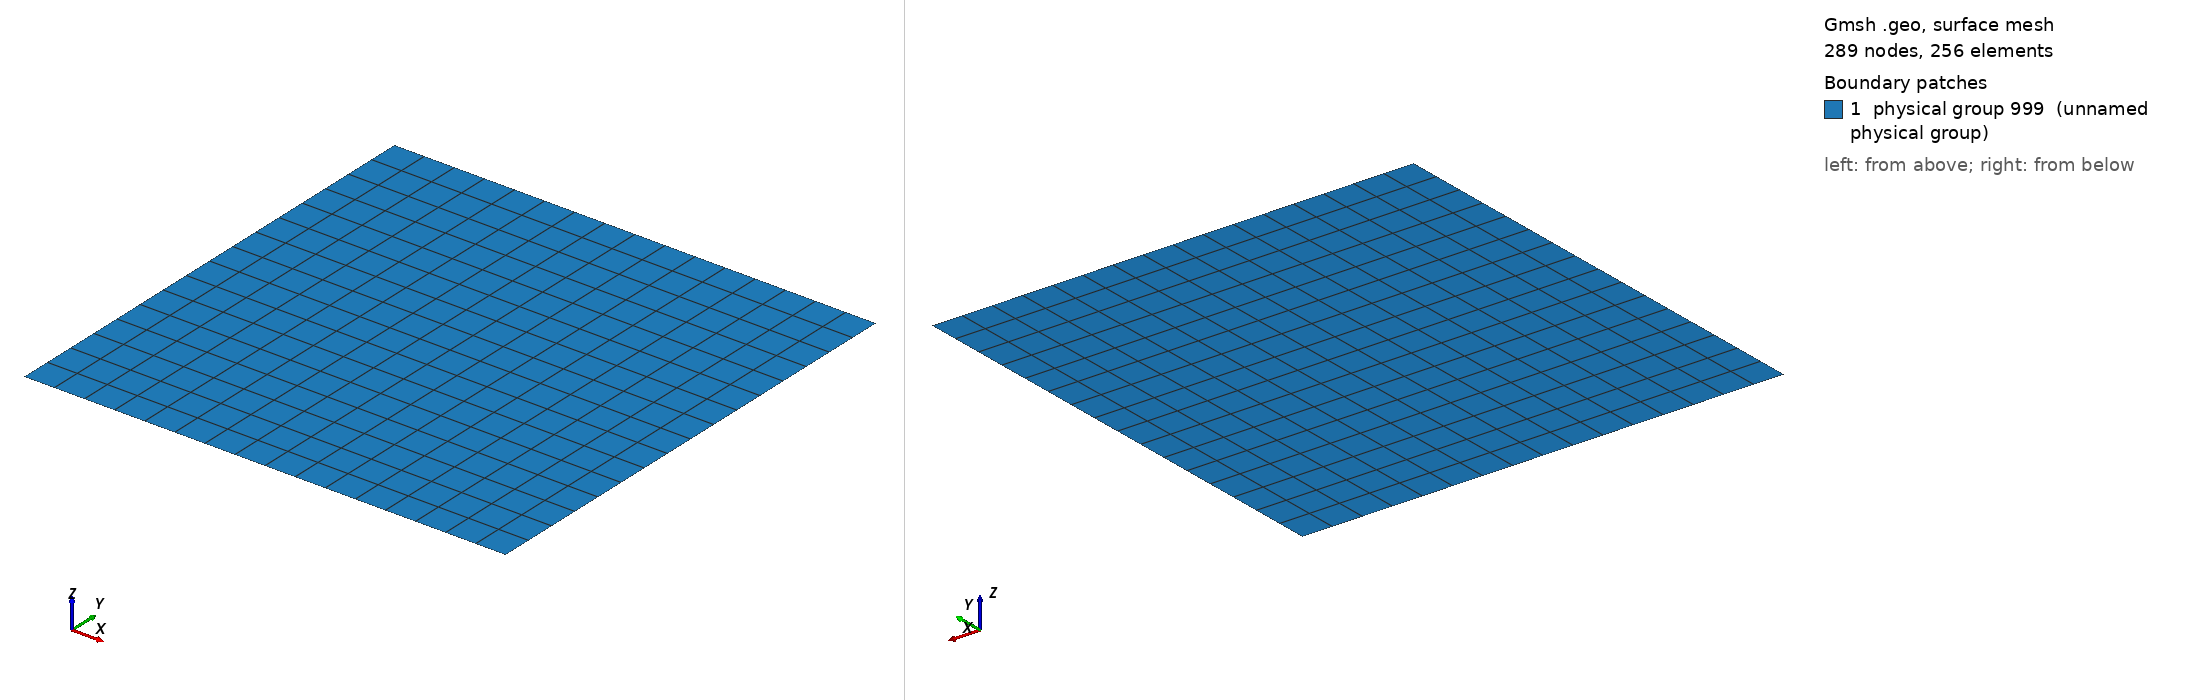

Gmsh geometry script, surface-meshed: 289 nodes, 256 surface elements. Boundary patches (legend numbers): 1 physical group 999 (unnamed physical group). Left view from above one corner, right view from below the opposite corner. Legend entries are the model's physical surfaces. The drawing asked Gmsh for element sizes between 1% and 20% of the model's largest extent; the script's own settings can give other sizes.

=== 2d_matrix_rectangle.geo (drawn) ===
meshSize       = 50;
x_start = 0;
y_start = 0;
x_end = 20.;
y_end = 20.;

// create points
Point(1)  = {x_start    ,   y_start    	,   0,  meshSize};
Point(2)  = {x_end    	,   y_start    	,   0,  meshSize};
Point(3)  = {x_end      ,   y_end   	,   0,  meshSize};
Point(4)  = {x_start   	,	y_end    	,   0,  meshSize};


// create lines
l1  = newreg; Line(l1)  = {1,2};
l2  = newreg; Line(l2)  = {2,3};
l3  = newreg; Line(l3)  = {3,4};
l4  = newreg; Line(l4)  = {4,1};

Transfinite Line {l2,l4} =17;
Transfinite Line {l1,l3} =17;


loop1 = newll; Line Loop(loop1) = {l1,l2,l3,l4};

plane1 = news; Plane Surface(plane1) = {loop1};
Transfinite Surface {plane1};
Recombine Surface {plane1};
Physical Surface(999) = {plane1};
